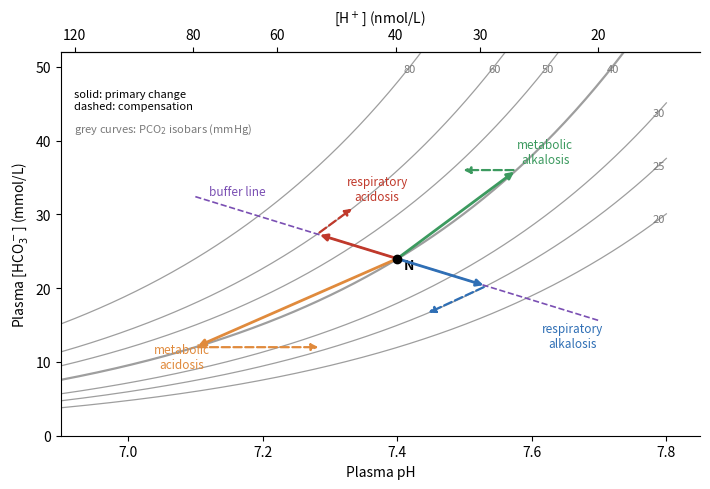

This figure's Python source:
# Davenport diagram: plasma [HCO3-] against pH, with PCO2 isobars and the four primary disturbances.
# Isobars from the Henderson-Hasselbalch equation: [HCO3-] = 0.03 PCO2 10^(pH - 6.1) (mM, mmHg).
# Blood buffer line through the normal point N (pH 7.40, 24 mM, 40 mmHg): slope -28 mM per pH unit
# (non-bicarbonate buffers of whole blood, mostly hemoglobin). A pure respiratory change moves along the
# buffer line; adding or removing non-volatile acid at constant PCO2 moves along an isobar.
# Compensation targets (clinical rules of thumb): chronic respiratory acidosis PCO2 60 mmHg, HCO3- rises
# 3.5 mM per 10 mmHg; chronic respiratory alkalosis PCO2 25 mmHg, HCO3- falls 5 mM per 10 mmHg; metabolic
# acidosis HCO3- 12 mM, PCO2 = 1.5 HCO3- + 8 (Winter); metabolic alkalosis HCO3- 36 mM, PCO2 rises
# 0.7 mmHg per mM.
import matplotlib.pyplot as plt
import numpy as np


def hco3(ph, p):
    return 0.03 * p * 10 ** (ph - 6.1)


def ph_of(h, p):
    return 6.1 + np.log10(h / (0.03 * p))


def buffer_point(p, ph0=7.40, h0=24.0, beta=28.0):
    # intersection of the buffer line h = h0 - beta (ph - ph0) with the isobar p
    phs = np.linspace(6.8, 8.0, 20001)
    d = hco3(phs, p) - (h0 - beta * (phs - ph0))
    i = np.argmin(np.abs(d))
    return phs[i], hco3(phs[i], p)


fig, ax = plt.subplots(figsize=(7.2, 5.0))
ph = np.linspace(6.9, 7.8, 300)
for p in (20, 25, 30, 40, 50, 60, 80):
    ax.plot(ph, hco3(ph, p), color="#9e9e9e", lw=0.9 if p != 40 else 1.6)
    x = 7.78 if hco3(7.78, p) < 50 else ph_of(49, p)
    ax.text(x, min(hco3(x, p), 49), f"{p}", fontsize=8, color="#7a7a7a", ha="left", va="bottom")
ax.text(6.92, 42.5, "grey curves: PCO$_2$ isobars (mmHg)", fontsize=8, color="#7a7a7a", va="top")
bl = np.linspace(7.1, 7.7, 10)
ax.plot(bl, 24 - 28 * (bl - 7.4), color="#7a4fb3", lw=1.2, ls="--")
ax.text(7.12, 24 - 28 * (7.12 - 7.4) + 0.8, "buffer line", fontsize=8.5, color="#7a4fb3")

N = (7.40, 24.0)
ax.plot(*N, "o", color="black", ms=6, zorder=5)
ax.text(7.41, 22.6, "N", fontsize=10, fontweight="bold")


def path(points, color, label, pos):
    xs, ys = zip(*points)
    ax.annotate("", xy=points[1], xytext=points[0],
                arrowprops=dict(arrowstyle="-|>", color=color, lw=2))
    ax.annotate("", xy=points[2], xytext=points[1],
                arrowprops=dict(arrowstyle="-|>", color=color, lw=1.6, ls="--"))
    ax.text(*pos, label, color=color, fontsize=8.5, ha="center")


# respiratory acidosis
a1 = buffer_point(60)
a2 = (ph_of(24 + 7, 60), 24 + 7)
path([N, a1, a2], "#c0392b", "respiratory\nacidosis", (7.37, 32.0))
# respiratory alkalosis
b1 = buffer_point(25)
b2 = (ph_of(24 - 7.5, 25), 24 - 7.5)
path([N, b1, b2], "#2f6fb5", "respiratory\nalkalosis", (7.66, 12.0))
# metabolic acidosis
m1 = (ph_of(12, 40), 12)
pc = 1.5 * 12 + 8
m2 = (ph_of(12, pc), 12)
path([N, m1, m2], "#e08a3c", "metabolic\nacidosis", (7.08, 9.2))
# metabolic alkalosis
k1 = (ph_of(36, 40), 36)
pk = 40 + 0.7 * 12
k2 = (ph_of(36, pk), 36)
path([N, k1, k2], "#3c9a5f", "metabolic\nalkalosis", (7.62, 37.0))

ax.text(6.92, 47, "solid: primary change\ndashed: compensation", fontsize=8, va="top")
ax.set_xlim(6.9, 7.85)
ax.set_ylim(0, 52)
ax.set_xlabel("Plasma pH")
ax.set_ylabel("Plasma [HCO$_3^-$] (mmol/L)")
sec = ax.secondary_xaxis("top", functions=(lambda x: 10 ** (9 - x), lambda h: 9 - np.log10(np.maximum(h, 1e-6))))
sec.set_xticks([120, 80, 60, 40, 30, 20])
sec.set_xlabel("[H$^+$] (nmol/L)")
ax.spines["right"].set_visible(False)
fig.tight_layout()
